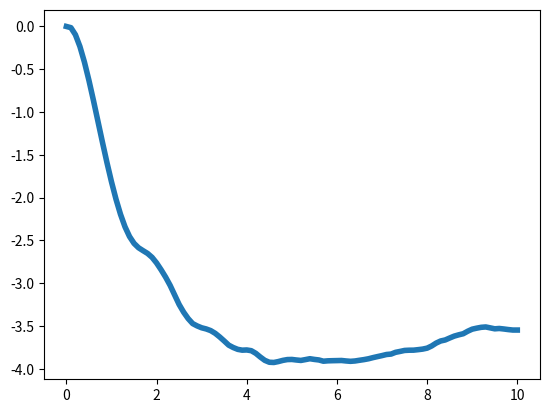

Write the Python code that produced this figure.
import numpy as np
import matplotlib as mpl
import math as math
import matplotlib.pyplot as plt
from mpl_toolkits import mplot3d


#Even more crucial I should have [0,L],[0,T], p and h values here.
startingSpace = 0
startingTime = 0
finalTime = 2
finalSpace = 10
h = .1
p = .001
amountX = (int) (finalSpace/h)
amountT = (int) (finalTime/p)
porosity = 1

#Alright I should have functions and ICs here

#Sources
#Due to indexing F[0] and S[0] are both F(t_1,x) and S(t_1,x), applegies
F = np.zeros(shape = (amountT,amountX))
S = np.zeros(shape = (amountT,amountX))
for i in range(0,amountT):
    for j in range(0,amountX):
        tNow = startingTime + p*i
        xNow = startingSpace + h*(j)
        #Adjust function here
        #CURRENT FUNCTION x^3t^3
        F[i][j] = math.sin(math.pow(xNow,3)+math.pow(tNow,3))

for i in range(0,amountT):
    for j in range(0,amountX):
        tNow = startingTime + p*i
        xNow = startingSpace + h*(j)
        #Adjust function here
        #CURRENT FUNCTION x^2t^2
        S[i][j] = math.cos(math.pow(xNow,2)+math.pow(tNow,2))

#Initial Conditions
uNaught = np.zeros(amountX+1)
#Boundary Condition
uNaught[0] = 0
uNaught[amountX] = 0
for j in range(1,amountX):
    #RemainingICTerms
    xNow = startingSpace + h*(j)
    uNaught[j] = math.sin(math.pi*xNow*.5)

# pNaught = np.zeros(amountX+1)
# #Boundary Condition
#     pNaught[0] = 0
# for j in range(1,amountX)
#     #RemainingICTerms
#     pNow = startingSpace + h*(j)
#     pNaught[i] = math.pow(xNow,2)

#SolutionInitializations
uSol = np.zeros(shape = (amountT+1,amountX+1))
pSol = np.zeros(shape = (amountT+1,amountX+1))

for j in range(1,amountX):
    uSol[0][j] = uNaught[j]


#FindingaSolution

def pUpdate(timeStep):
    #Initializations in case of Boundary Conditions
    pSol[timeStep][0] = 0
    #Updatestep
    for j in range(1,amountX):
        pSol[timeStep][j] = pSol[timeStep][j-1] + h*F[timeStep][j] + (uSol[timeStep][j+1] - 2*uSol[timeStep][j] + uSol[timeStep][j-1])/h
    pSol[timeStep][amountX] = pSol[timeStep][amountX-1]    
    return

def uUpdate(timeStep):
    #Initializations in case of Boundary Conditions
    uSol[timeStep][0] = 0
    for j in range(0,amountX-1):
       uSol[timeStep][j+1] = uSol[timeStep-1][j+1] + uSol[timeStep][j] - uSol[timeStep-1][j] + p*S[timeStep-1][j] + porosity*p*(pSol[timeStep-1][j+1] - 2*pSol[timeStep-1][j] + pSol[timeStep-1][j-1])/h
    uSol[timeStep][amountX] = uSol[timeStep][amountX-1]
    return

def FullRun():
    print("eat several cats")
    pUpdate(0)
    for i in range(1,amountT):
        uUpdate(i)
        pUpdate(i)
    return

def GraphP(timeStep):

    # fig = plt.figure()
    # ax = plt.axes(projection='3d')
    # ax.set_xlim(startingSpace,finalSpace)
    # ax.set_ylim(startingTime,finalTime)
    # ax.set_xlabel('x')
    # ax.set_ylabel('time')
    # plt.show()

    fig, ax = plt.subplots()
    xArray = np.zeros(amountX+1)
    plotArray = np.zeros(amountX+1)
    for j in range(0,amountX+1):
        plotArray[j] = pSol[timeStep][j]
        xArray[j] = h*j
    line1, = ax.plot(xArray,plotArray,label = "Discrete Solution", lw = 4, ms = 20)
    plt.show()
    return

def GraphU(timeStep):

    # fig = plt.figure()
    # ax = plt.axes(projection='3d')
    # ax.set_xlim(startingSpace,finalSpace)
    # ax.set_ylim(startingTime,finalTime)
    # ax.set_xlabel('x')
    # ax.set_ylabel('time')
    # plt.show()

    fig2, ax2 = plt.subplots()
    xArray = np.zeros(amountX+1)
    plotArray = np.zeros(amountX+1)
    for j in range(0,amountX+1):
        plotArray[j] = uSol[timeStep][j]
        xArray[j] = h*j
    line1, = ax2.plot(xArray,plotArray,label = "Discrete Solution", lw = 4, ms = 20)
    plt.show()
    return    


FullRun()
GraphU(amountT-1)